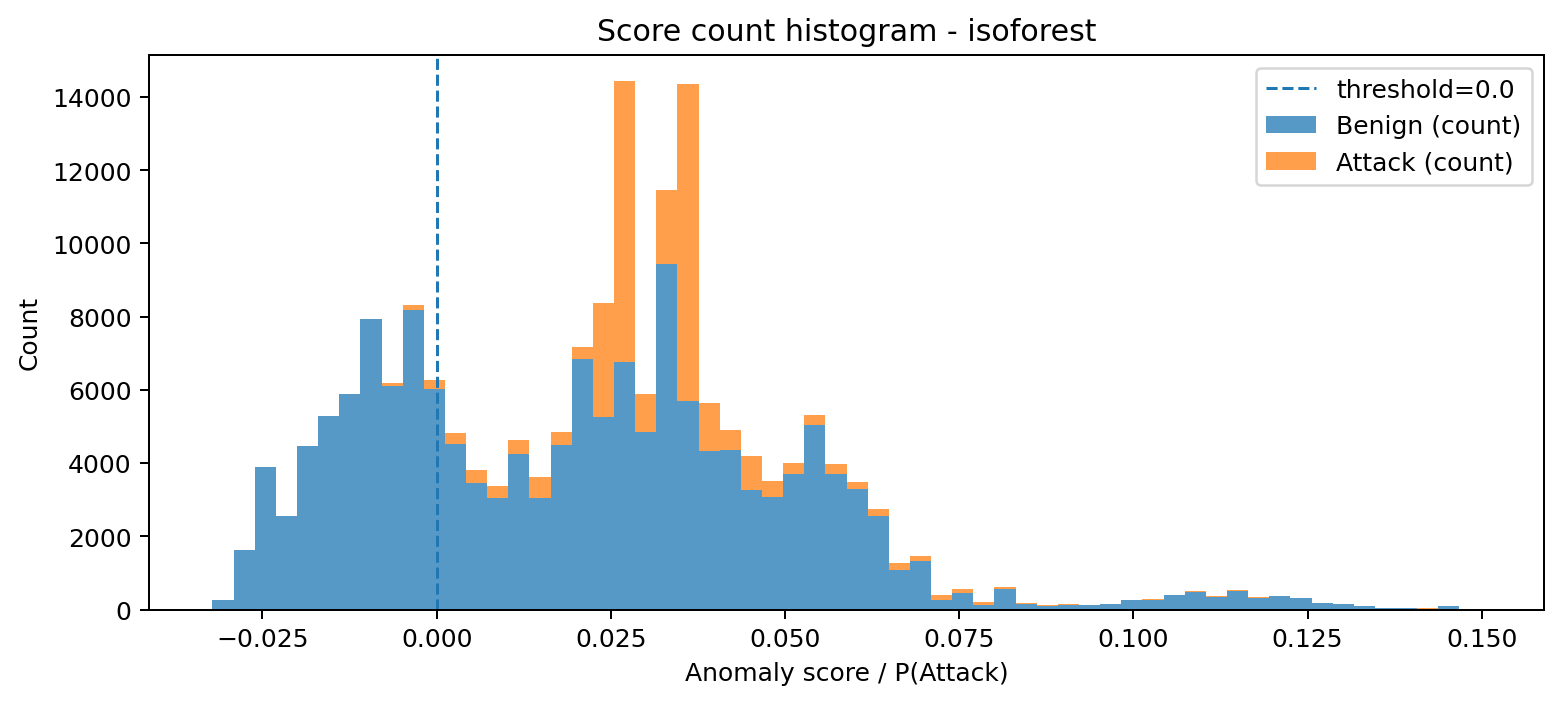

The table this chart was drawn from, first rows:
bin_left, bin_right, midpoint, count_benign, count_attack, count_total
-0.03218, -0.02915, -0.03067, 246, 0, 246
-0.02915, -0.02612, -0.02763, 1616, 0, 1616
-0.02612, -0.02308, -0.0246, 3897, 0, 3897
-0.02308, -0.02005, -0.02157, 2561, 0, 2561
-0.02005, -0.01702, -0.01853, 4463, 0, 4463
-0.01702, -0.01398, -0.0155, 5284, 0, 5284
-0.01398, -0.01095, -0.01247, 5897, 4, 5901
-0.01095, -0.007915, -0.009431, 7941, 8, 7949
-0.007915, -0.004881, -0.006398, 6103, 84, 6187
-0.004881, -0.001847, -0.003364, 8184, 141, 8325
-0.001847, 0.001187, -0.0003303, 6027, 232, 6259
0.001187, 0.00422, 0.002703, 4515, 307, 4822
0.00422, 0.007254, 0.005737, 3468, 346, 3814
0.007254, 0.01029, 0.008771, 3041, 329, 3370
0.01029, 0.01332, 0.0118, 4255, 383, 4638
0.01332, 0.01636, 0.01484, 3036, 573, 3609
0.01636, 0.01939, 0.01787, 4489, 365, 4854
0.01939, 0.02242, 0.02091, 6840, 325, 7165
0.02242, 0.02546, 0.02394, 5269, 3102, 8371
0.02546, 0.02849, 0.02697, 6755, 7670, 14425
0.02849, 0.03152, 0.03001, 4845, 1031, 5876
0.03152, 0.03456, 0.03304, 9445, 2028, 11473
0.03456, 0.03759, 0.03607, 5709, 8650, 14359
0.03759, 0.04062, 0.03911, 4321, 1319, 5640
0.04062, 0.04366, 0.04214, 4348, 559, 4907
0.04366, 0.04669, 0.04518, 3252, 955, 4207
0.04669, 0.04973, 0.04821, 3070, 428, 3498
0.04973, 0.05276, 0.05124, 3703, 296, 3999
0.05276, 0.05579, 0.05428, 5051, 262, 5313
0.05579, 0.05883, 0.05731, 3696, 277, 3973
0.05883, 0.06186, 0.06034, 3298, 179, 3477
0.06186, 0.06489, 0.06338, 2557, 197, 2754
0.06489, 0.06793, 0.06641, 1073, 189, 1262
0.06793, 0.07096, 0.06945, 1332, 141, 1473
0.07096, 0.074, 0.07248, 265, 129, 394
0.074, 0.07703, 0.07551, 454, 109, 563
0.07703, 0.08006, 0.07855, 136, 64, 200
0.08006, 0.0831, 0.08158, 557, 57, 614
0.0831, 0.08613, 0.08461, 160, 19, 179
0.08613, 0.08916, 0.08765, 85, 25, 110
0.08916, 0.0922, 0.09068, 126, 22, 148
0.0922, 0.09523, 0.09372, 119, 15, 134
0.09523, 0.09827, 0.09675, 148, 9, 157
0.09827, 0.1013, 0.09978, 249, 9, 258
0.1013, 0.1043, 0.1028, 266, 10, 276
0.1043, 0.1074, 0.1058, 393, 1, 394
0.1074, 0.1104, 0.1089, 483, 11, 494
0.1104, 0.1134, 0.1119, 351, 11, 362
0.1134, 0.1165, 0.115, 519, 5, 524
0.1165, 0.1195, 0.118, 322, 6, 328
0.1195, 0.1225, 0.121, 372, 3, 375
0.1225, 0.1256, 0.1241, 325, 0, 325
0.1256, 0.1286, 0.1271, 183, 4, 187
0.1286, 0.1316, 0.1301, 148, 2, 150
0.1316, 0.1347, 0.1332, 89, 2, 91
0.1347, 0.1377, 0.1362, 44, 3, 47
0.1377, 0.1407, 0.1392, 40, 1, 41
0.1407, 0.1438, 0.1423, 26, 3, 29
0.1438, 0.1468, 0.1453, 95, 0, 95
0.1468, 0.1498, 0.1483, 3, 0, 3
